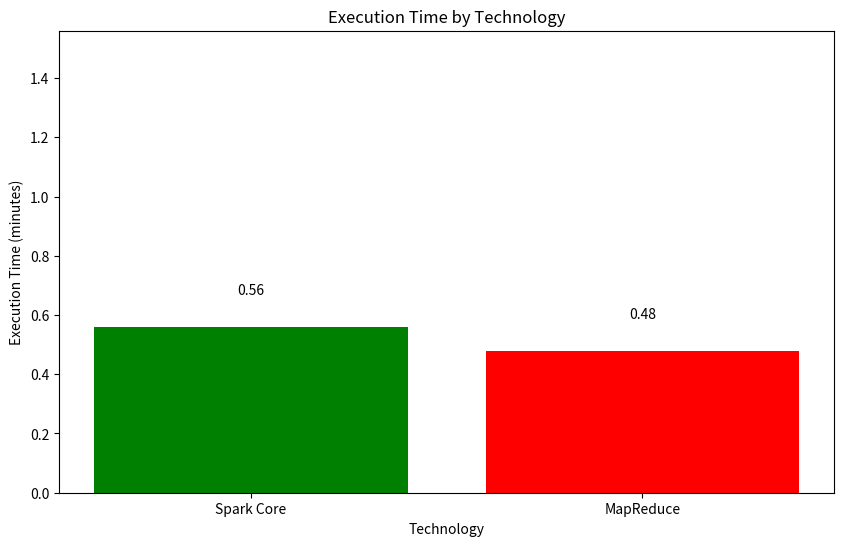

Write Python code to recreate this figure.
import matplotlib.pyplot as plt

# Dati di esecuzione in minuti
technologies = ['Spark Core','MapReduce']
execution_times = [0.56,0.48 ]  # Tempi di esecuzione in minuti

# Creazione del grafico
plt.figure(figsize=(10, 6))
plt.bar(technologies, execution_times, color=['green', 'red'])

# Aggiungere etichette e titolo
plt.xlabel('Technology')
plt.ylabel('Execution Time (minutes)')
plt.title('Execution Time by Technology')
plt.ylim(0, max(execution_times) + 1)  # Aggiungere un po' di spazio sopra la barra più alta

# Mostrare il valore sopra ogni barra
for i, time in enumerate(execution_times):
    plt.text(i, time + 0.1, f'{time:.2f}', ha='center', va='bottom')

# Visualizzare il grafico
plt.show()
